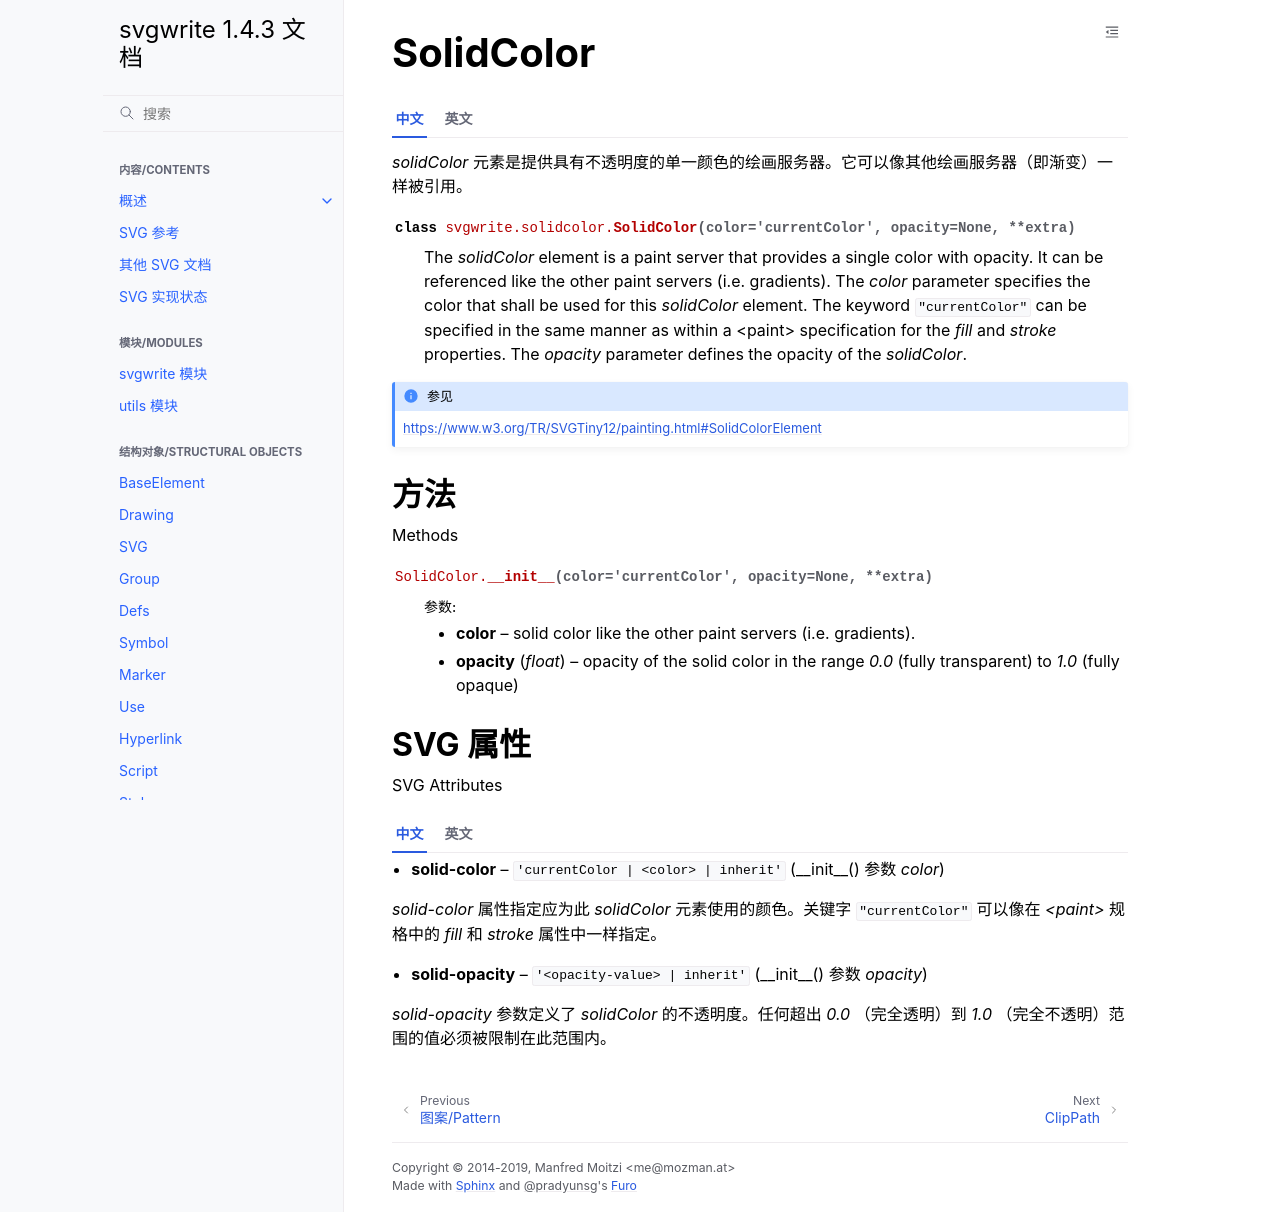

repository: hellowac/svgwrite-zh-cn · page: classes/solidcolor.html · generator: sphinx

SolidColor
==========

.. tab:: 中文

    `solidColor` 元素是提供具有不透明度的单一颜色的绘画服务器。它可以像其他绘画服务器（即渐变）一样被引用。

.. tab:: 英文

    The `solidColor` element is a paint server that provides a single color with opacity. It can be referenced like the
    other paint servers (i.e. gradients).

.. autoclass:: svgwrite.solidcolor.SolidColor

.. seealso:: https://www.w3.org/TR/SVGTiny12/painting.html#SolidColorElement


方法
-------

Methods

.. automethod:: svgwrite.solidcolor.SolidColor.__init__

SVG 属性
--------------

SVG Attributes

.. tab:: 中文

    * **solid-color** -- ``'currentColor | <color> | inherit'`` (__init__() 参数 `color`)

    `solid-color` 属性指定应为此 `solidColor` 元素使用的颜色。关键字 ``"currentColor"`` 可以像在 `<paint>` 规格中的 `fill` 和 `stroke` 属性中一样指定。

    * **solid-opacity** -- ``'<opacity-value> | inherit'`` (__init__() 参数 `opacity`)

    `solid-opacity` 参数定义了 `solidColor` 的不透明度。任何超出 `0.0` （完全透明）到 `1.0` （完全不透明）范围的值必须被限制在此范围内。

.. tab:: 英文

    * **solid-color** -- ``'currentColor | <color> | inherit'`` (__init__() parameter `color`)

        The `solid-color` attribute specifies the color that shall be used for this `solidColor` element. The keyword
        ``"currentColor"`` can be specified in the same manner as within a `<paint>` specification for the `fill` and
        `stroke` properties.

    * **solid-opacity** -- ``'<opacity-value> | inherit'`` (__init__() parameter `opacity`)

        The `solid-opacity` parameter defines the opacity of the `solidColor`. Any values outside the range `0.0`
        (fully transparent) to `1.0` (fully opaque) must be clamped to this range.
